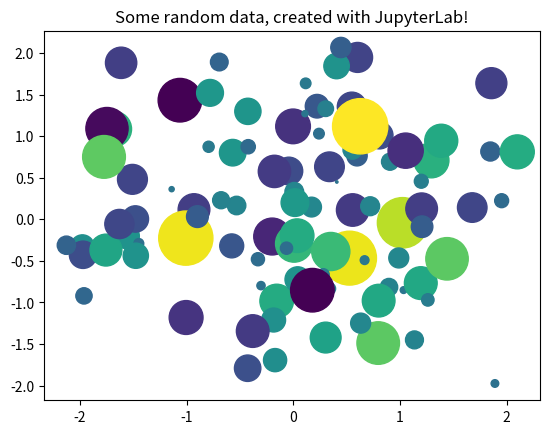

The matplotlib source for this figure:
from matplotlib import pyplot as plt
import numpy as np

# Generate 100 random data points along 3 dimensions
x, y, scale = np.random.randn(3, 100)
fig, ax = plt.subplots()

# Map each onto a scatterplot we'll create with Matplotlib
ax.scatter(x=x, y=y, c=scale, s=np.abs(scale)*500)
ax.set(title="Some random data, created with JupyterLab!")
plt.show()

